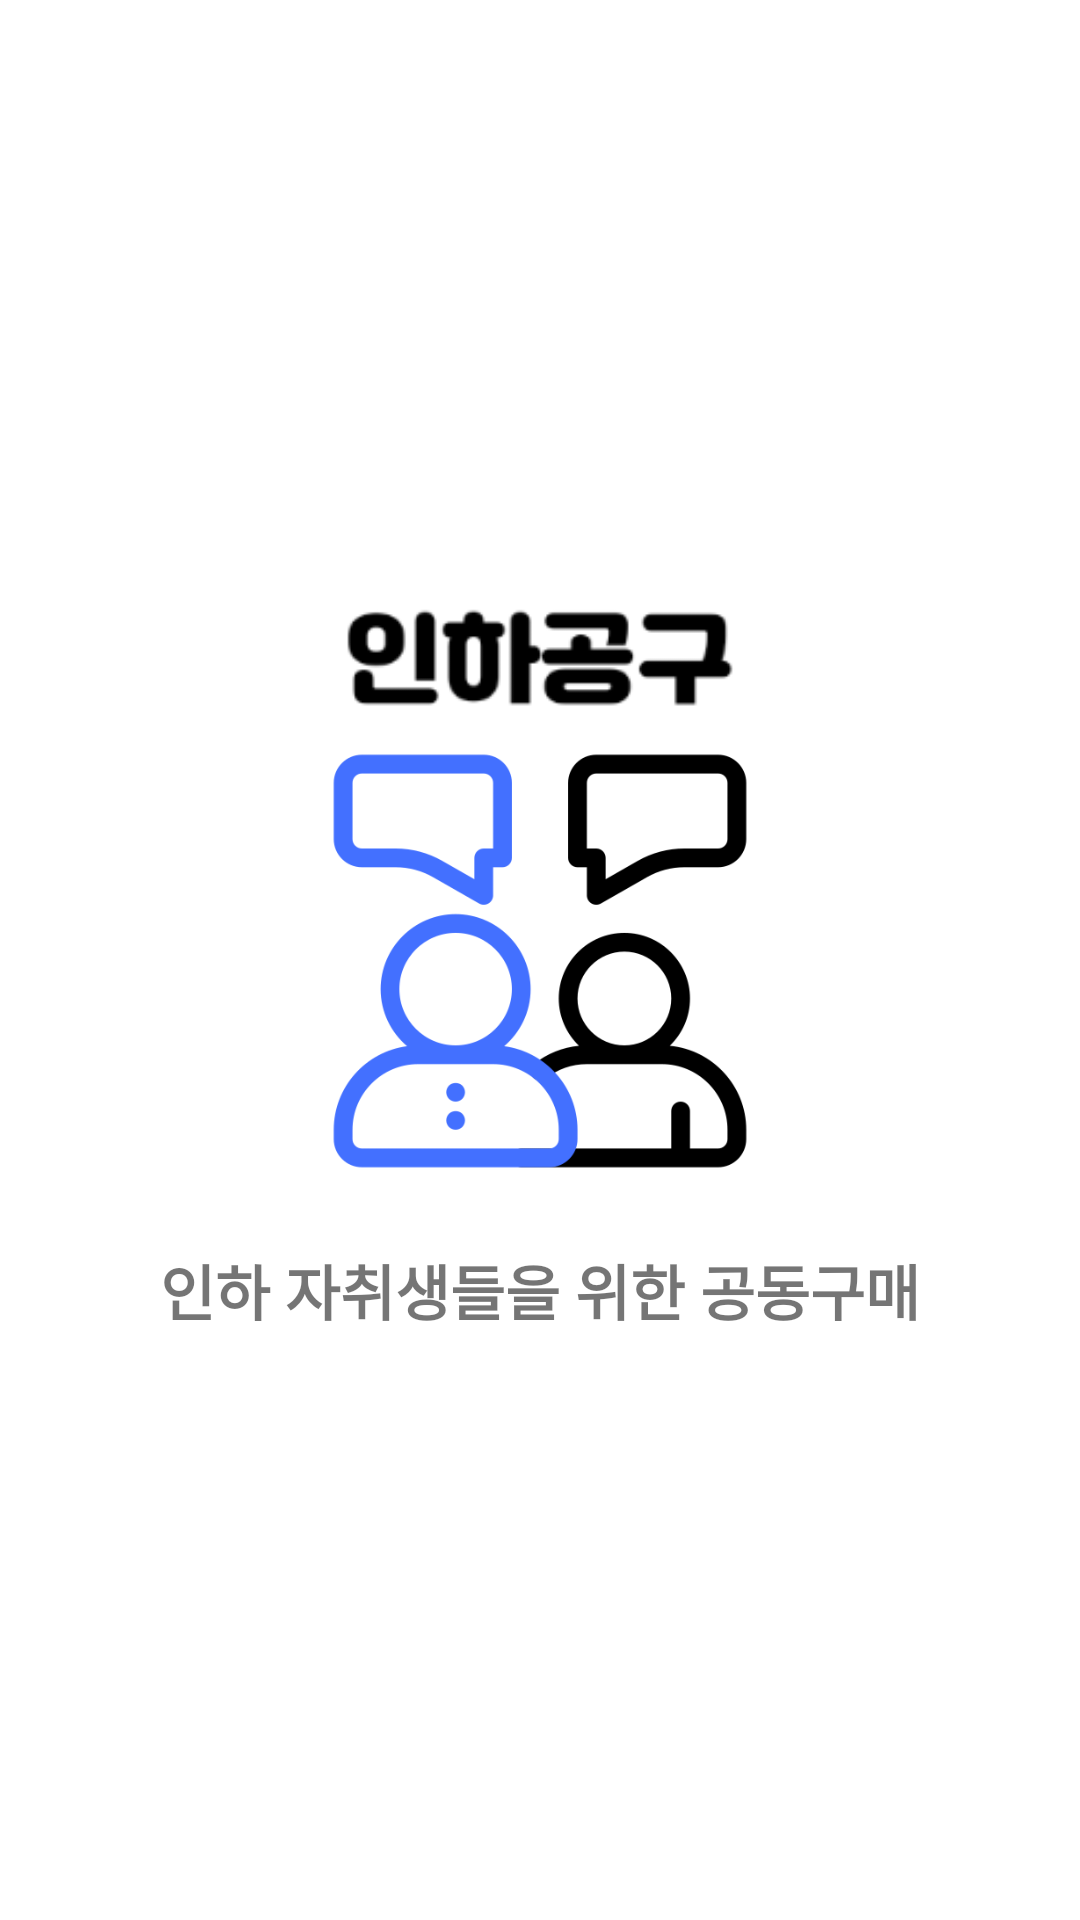

Write the Android layout XML for this screen, with the resource values it uses.
<!-- AndroidManifest.xml: activity theme Theme.ITC_Football -->
<!-- res/layout/activity_splash.xml -->
<?xml version="1.0" encoding="utf-8"?>
<LinearLayout xmlns:android="http://schemas.android.com/apk/res/android"
    xmlns:app="http://schemas.android.com/apk/res-auto"
    xmlns:tools="http://schemas.android.com/tools"
    android:layout_width="match_parent"
    android:layout_height="match_parent"
    android:background="@color/white"
    android:orientation="vertical"
    android:gravity="center"
    tools:context=".view.SplashActivity">

    <ImageView
        android:layout_width="140dp"
        android:layout_height="50dp"
        android:layout_gravity="center"
        android:src="@drawable/title"
        android:contentDescription="@string/app_name"/>

    <ImageView
        android:layout_width="150dp"
        android:layout_height="150dp"
        android:src="@drawable/logo"
        android:layout_gravity="center"
        android:layout_marginBottom="20dp"/>
    <TextView
        android:layout_width="wrap_content"
        android:layout_height="wrap_content"
        android:text="@string/apppreview"
        android:layout_gravity="center"
        android:textSize="20sp"
        android:textStyle="bold"/>

</LinearLayout>
<!-- resources referenced by this layout -->
<resources>
  <color name="white">#FFFFFFFF</color>
  <!-- drawable logo: png bitmap (drawable, 20953 bytes) -->
  <!-- drawable title: png bitmap (drawable, 3599 bytes) -->
  <string name="app_name">ITC_Football</string>
  <string name="apppreview">인하 자취생들을 위한 공동구매</string>
  <style name="Theme.ITC_Football" parent="Base.Theme.ITC_Football" />
  <style name="Base.Theme.ITC_Football" parent="Theme.AppCompat.Light.NoActionBar">
          
         <item name="colorPrimary">@color/white</item>
          <item name="colorPrimaryDark">@color/white</item>
          <item name="colorOnPrimary">@color/white</item>
          <item name="colorPrimaryVariant">@color/white</item>
          <item name="android:windowLightStatusBar">@color/black</item> 
  
  
      </style>
  <color name="black">#FF000000</color>
</resources>
